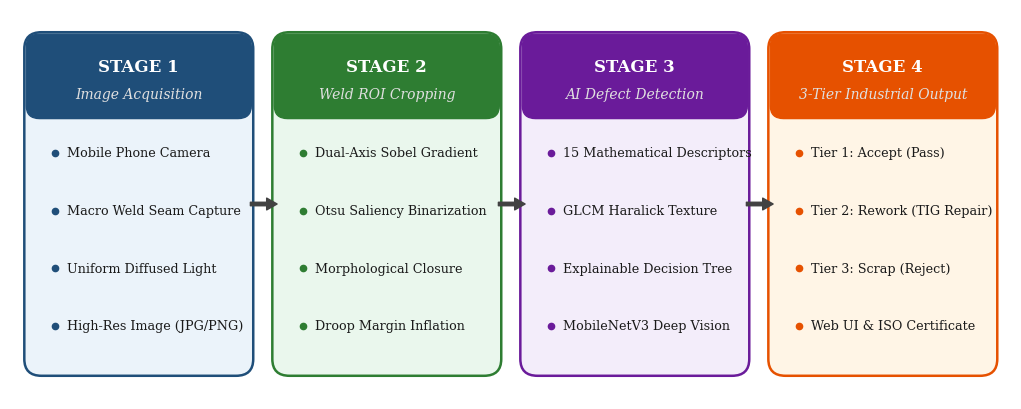

The script that saved this image: (Note: this script raises an exception after producing the figure.)
import matplotlib.pyplot as plt
import matplotlib.patches as patches

# Set font to Times New Roman
plt.rcParams['font.sans-serif'] = 'Times New Roman'
plt.rcParams['font.family'] = 'serif'

fig, ax = plt.subplots(figsize=(10.5, 4.2), dpi=300)
ax.set_xlim(0, 10.5)
ax.set_ylim(0, 4.2)
ax.axis('off')

# Stage 1: Optical Acquisition (Blue theme) - Updated for Mobile Camera
# Stage 2: Saliency Cropping (Teal/Green theme)
# Stage 3: Feature & AI (Purple/Indigo theme)
# Stage 4: 3-Tier Sorting (Amber/Orange theme)

stages = [
    {
        'x': 0.25, 'w': 2.2, 'title': 'STAGE 1', 'sub': 'Image Acquisition',
        'color': '#EBF3FA', 'border': '#1F4E79',
        'items': [
            'Mobile Phone Camera',
            'Macro Weld Seam Capture',
            'Uniform Diffused Light',
            'High-Res Image (JPG/PNG)'
        ]
    },
    {
        'x': 2.85, 'w': 2.2, 'title': 'STAGE 2', 'sub': 'Weld ROI Cropping',
        'color': '#EAF7ED', 'border': '#2E7D32',
        'items': [
            'Dual-Axis Sobel Gradient',
            'Otsu Saliency Binarization',
            'Morphological Closure',
            'Droop Margin Inflation'
        ]
    },
    {
        'x': 5.45, 'w': 2.2, 'title': 'STAGE 3', 'sub': 'AI Defect Detection',
        'color': '#F3EDFA', 'border': '#6A1B9A',
        'items': [
            '15 Mathematical Descriptors',
            'GLCM Haralick Texture',
            'Explainable Decision Tree',
            'MobileNetV3 Deep Vision'
        ]
    },
    {
        'x': 8.05, 'w': 2.2, 'title': 'STAGE 4', 'sub': '3-Tier Industrial Output',
        'color': '#FFF5E6', 'border': '#E65100',
        'items': [
            'Tier 1: Accept (Pass)',
            'Tier 2: Rework (TIG Repair)',
            'Tier 3: Scrap (Reject)',
            'Web UI & ISO Certificate'
        ]
    }
]

for s in stages:
    # Outer box
    rect = patches.FancyBboxPatch(
        (s['x'], 0.35), s['w'], 3.5,
        boxstyle='round,pad=0.1,rounding_size=0.18',
        facecolor=s['color'], edgecolor=s['border'],
        linewidth=1.8
    )
    ax.add_patch(rect)

    # Header banner
    banner = patches.FancyBboxPatch(
        (s['x'], 3.1), s['w'], 0.75,
        boxstyle='round,pad=0.08,rounding_size=0.14',
        facecolor=s['border'], edgecolor=s['border'],
        linewidth=1
    )
    ax.add_patch(banner)

    # Header text
    ax.text(s['x'] + s['w']/2, 3.58, s['title'],
            color='white', fontsize=12, fontweight='bold', ha='center', va='center')
    ax.text(s['x'] + s['w']/2, 3.28, s['sub'],
            color='#E0E0E0', fontsize=10, fontstyle='italic', ha='center', va='center')

    # Content items
    start_y = 2.65
    for i, itm in enumerate(s['items']):
        y = start_y - i * 0.62
        ax.plot(s['x'] + 0.22, y, marker='o', color=s['border'], markersize=4.5)
        ax.text(s['x'] + 0.35, y, itm,
                color='#1A1A1A', fontsize=9.2, va='center', fontweight='medium')

# Connecting arrows between stages
arrow_props = dict(facecolor='#424242', edgecolor='#424242', width=2.5, headwidth=8.5, headlength=7.5)
for x_start in [2.50, 5.10, 7.70]:
    ax.annotate('', xy=(x_start + 0.30, 2.1), xytext=(x_start + 0.02, 2.1),
                arrowprops=arrow_props)

plt.tight_layout()
out_path = 'analysis_output/report_assets/fig_system_architecture_diagram.png'
plt.savefig(out_path, dpi=300, bbox_inches='tight')
plt.close()
print('Successfully generated updated architecture diagram:', out_path)
